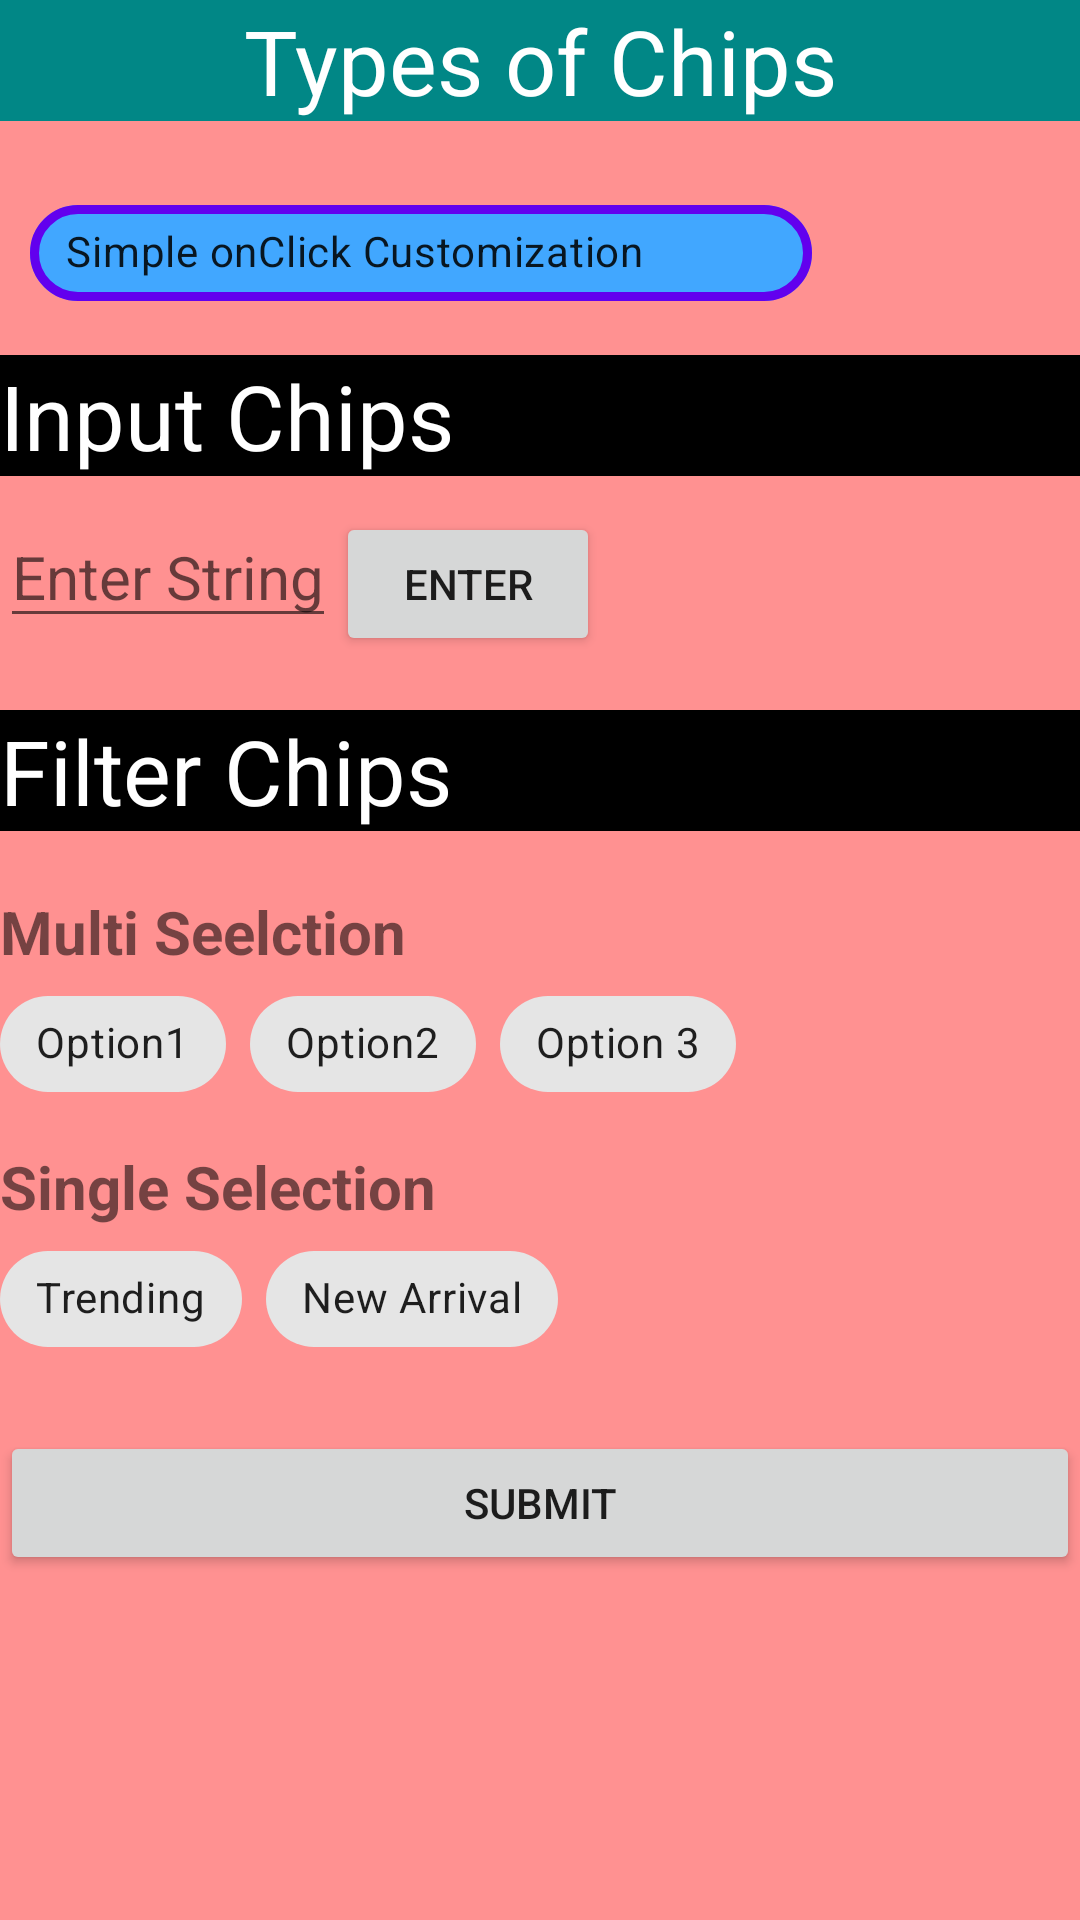

Here is an Android app screen rendered from its layout file. Give the layout XML and the strings, colors and styles it references.
<!-- AndroidManifest.xml: application theme Theme.AllInOneWithNav -->
<!-- res/layout/fragment_chips.xml -->
<?xml version="1.0" encoding="utf-8"?>
<LinearLayout xmlns:android="http://schemas.android.com/apk/res/android"
    xmlns:app="http://schemas.android.com/apk/res-auto"
    xmlns:tools="http://schemas.android.com/tools"
    android:layout_width="match_parent"
    android:layout_height="match_parent"
    tools:context="com.ejtdevelopment.allinonewithnav.Fragments.Chips"
    android:orientation="vertical"
    android:background="#FF9191"
    android:gravity="left"
    android:layout_gravity="left">


    <TextView
        android:layout_width="match_parent"
        android:layout_height="wrap_content"
        android:text="Types of Chips"
        android:background="@color/teal_700"
        android:textColor="@color/white"
        android:textSize="30dp"
        android:layout_marginBottom="10dp"
        android:gravity="center" />

    <com.google.android.material.chip.ChipGroup
        android:layout_width="wrap_content"
        android:layout_height="wrap_content"
        android:padding="10dp">
        <com.google.android.material.chip.Chip
            android:layout_width="match_parent"
            android:layout_height="match_parent"
            android:text="Simple onClick Customization"
            app:chipCornerRadius="17dp"
            app:chipStrokeColor="@color/purple_500"
            app:chipStrokeWidth="3dp"
            app:chipEndPadding="50dp"
            app:chipIcon="@drawable/test_icon"
            app:iconStartPadding="10dp"
            app:chipSurfaceColor="#41A7FF"
            app:chipIconTint="#D100FF"
            app:chipBackgroundColor="@drawable/chips_customization" />

    </com.google.android.material.chip.ChipGroup>


    <TextView
        android:layout_width="match_parent"
        android:layout_height="wrap_content"
        android:text="Input Chips"
        android:background="@color/black"
        android:textColor="@color/white"
        android:textSize="30dp"
        android:layout_marginBottom="10dp"/>

    <LinearLayout
        android:layout_width="wrap_content"
        android:layout_height="wrap_content"
        android:orientation="horizontal">

        <EditText
            android:id="@+id/inputchipedittext"
            android:layout_width="match_parent"
            android:layout_height="wrap_content"
            android:textSize="20dp"
            android:hint="Enter String"/>

        <Button
            android:id="@+id/inputchipbutton"
            android:layout_width="wrap_content"
            android:layout_height="wrap_content"
            android:text="Enter"/>

    </LinearLayout>

    <com.google.android.material.chip.ChipGroup
        android:id="@+id/inputchipsgroup"
        android:layout_width="wrap_content"
        android:layout_height="wrap_content"
        android:padding="10dp">

    </com.google.android.material.chip.ChipGroup>

    <TextView
        android:layout_width="match_parent"
        android:layout_height="wrap_content"
        android:text="Filter Chips"
        android:background="@color/black"
        android:textColor="@color/white"
        android:textSize="30dp"
        android:layout_marginBottom="10dp"/>


    <TextView
        android:id="@+id/textView1"
        android:layout_width="match_parent"
        android:layout_height="wrap_content"
        android:text="Multi Seelction"
        android:textSize="20dp"
        android:textStyle="bold"
        android:layout_marginTop="10dp"/>

    <com.google.android.material.chip.ChipGroup
        android:layout_width="match_parent"
        android:layout_height="wrap_content">

        <com.google.android.material.chip.Chip
            android:id="@+id/chip1"
            style="@style/Widget.MaterialComponents.Chip.Filter"
            android:layout_width="wrap_content"
            android:layout_height="wrap_content"
            android:text="Option1"/>

        <com.google.android.material.chip.Chip
            android:id="@+id/chip2"
            style="@style/Widget.MaterialComponents.Chip.Filter"
            android:layout_width="wrap_content"
            android:layout_height="wrap_content"
            android:text="Option2"/>

        <com.google.android.material.chip.Chip
            android:id="@+id/chip3"
            style="@style/Widget.MaterialComponents.Chip.Filter"
            android:layout_width="wrap_content"
            android:layout_height="wrap_content"
            android:text="Option 3"/>

    </com.google.android.material.chip.ChipGroup>


    <TextView
        android:layout_width="match_parent"
        android:layout_height="wrap_content"
        android:text="Single Selection"
        android:textSize="20dp"
        android:textStyle="bold"
        android:layout_marginTop="10dp"/>

    <com.google.android.material.chip.ChipGroup
        android:layout_width="match_parent"
        android:layout_height="wrap_content"
        app:singleSelection="true">

        <com.google.android.material.chip.Chip
            android:id="@+id/chip4"
            style="@style/Widget.MaterialComponents.Chip.Filter"
            android:layout_width="wrap_content"
            android:layout_height="wrap_content"
            android:text="Trending"/>

        <com.google.android.material.chip.Chip
            android:id="@+id/chip5"
            style="@style/Widget.MaterialComponents.Chip.Filter"
            android:layout_width="wrap_content"
            android:layout_height="wrap_content"
            android:text="New Arrival"/>

    </com.google.android.material.chip.ChipGroup>


    <Button
        android:layout_width="match_parent"
        android:layout_height="wrap_content"
        android:id="@+id/filterButton"
        android:text="Submit"
        android:layout_marginTop="20dp">

    </Button>

    <TextView
        android:id="@+id/FilterChipOutput"
        android:layout_width="match_parent"
        android:layout_height="wrap_content"/>



</LinearLayout>
<!-- resources referenced by this layout -->
<resources>
  <style name="Theme.AllInOneWithNav" parent="Theme.MaterialComponents.DayNight.NoActionBar">
          
          <item name="colorPrimary">@color/purple_500</item>
          <item name="colorPrimaryVariant">@color/purple_700</item>
          <item name="colorOnPrimary">@color/white</item>
          
          <item name="colorSecondary">@color/teal_200</item>
          <item name="colorSecondaryVariant">@color/teal_700</item>
          <item name="colorOnSecondary">@color/black</item>
          
          <item name="android:statusBarColor" tools:targetApi="l">?attr/colorPrimaryVariant</item>
          
      </style>
  <!-- not gathered from this repository: default colours our renderer supplied (Android Studio template values) -->
  <color name="purple_500">#FF6200EE</color>
  <color name="purple_700">#FF3700B3</color>
  <color name="teal_200">#FF03DAC5</color>
  <color name="teal_700">#FF018786</color>
  <color name="black">#FF000000</color>
  <color name="white">#FFFFFFFF</color>
</resources>
